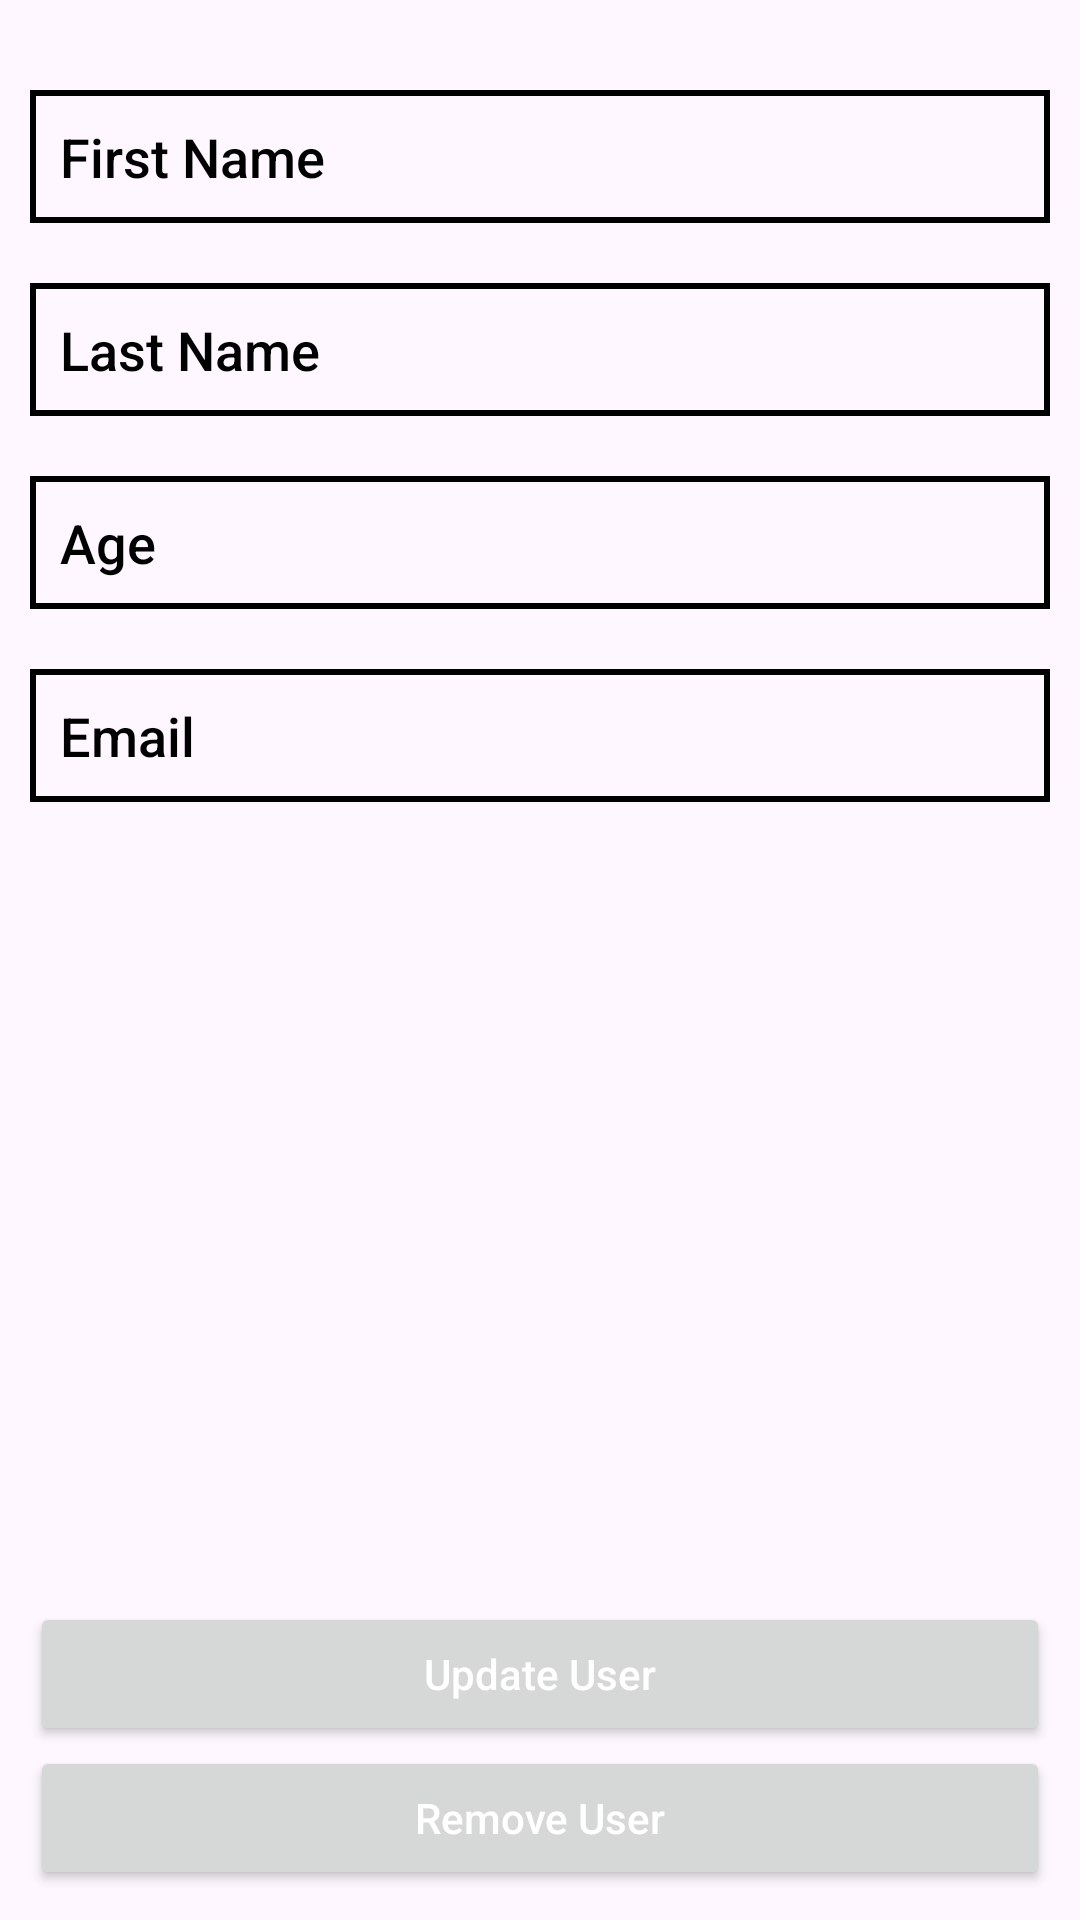

Android layout source for this screen:
<!-- AndroidManifest.xml: application theme Theme.AddRemoveUser -->
<!-- res/layout/activity_update_remove.xml -->
<?xml version="1.0" encoding="utf-8"?>
<androidx.constraintlayout.widget.ConstraintLayout xmlns:android="http://schemas.android.com/apk/res/android"
    xmlns:app="http://schemas.android.com/apk/res-auto"
    xmlns:tools="http://schemas.android.com/tools"
    android:layout_width="match_parent"
    android:layout_height="match_parent"
    android:padding="10dp"
    android:background="@drawable/first_bg"
    tools:context=".RemoveUpdateActivity">

    <androidx.appcompat.widget.AppCompatEditText
        android:id="@+id/edFirstName"
        android:layout_width="match_parent"
        android:layout_height="wrap_content"
        android:layout_marginTop="20dp"
        android:textColor="@color/black"
        android:fontFamily="sans-serif-medium"
        android:background="@drawable/ed_corner"
        android:hint="@string/first_name"
        android:padding="10dp"
        android:textColorHint="@color/black"
        app:layout_constraintStart_toStartOf="parent"
        app:layout_constraintTop_toTopOf="parent" />

    <androidx.appcompat.widget.AppCompatEditText
        android:id="@+id/edLastName"
        android:layout_width="match_parent"
        android:layout_height="wrap_content"
        android:layout_marginTop="20dp"
        android:background="@drawable/ed_corner"
        android:hint="@string/last_name"
        android:textColor="@color/black"
        android:fontFamily="sans-serif-medium"
        android:padding="10dp"
        android:textColorHint="@color/black"
        app:layout_constraintStart_toStartOf="parent"
        app:layout_constraintTop_toBottomOf="@+id/edFirstName" />

    <androidx.appcompat.widget.AppCompatEditText
        android:id="@+id/edAge"
        android:layout_width="match_parent"
        android:layout_height="wrap_content"
        android:layout_marginTop="20dp"
        android:background="@drawable/ed_corner"
        android:textColor="@color/black"
        android:inputType="number"
        android:maxLength="2"
        android:fontFamily="sans-serif-medium"
        android:hint="@string/age"
        android:padding="10dp"
        android:textColorHint="@color/black"
        app:layout_constraintStart_toStartOf="parent"
        app:layout_constraintTop_toBottomOf="@+id/edLastName" />

    <androidx.appcompat.widget.AppCompatEditText
        android:id="@+id/edEmail"
        android:layout_width="match_parent"
        android:layout_height="wrap_content"
        android:layout_marginTop="20dp"
        android:background="@drawable/ed_corner"
        android:textColor="@color/black"
        android:fontFamily="sans-serif-medium"
        android:hint="@string/email"
        android:padding="10dp"
        android:textColorHint="@color/black"
        app:layout_constraintStart_toStartOf="parent"
        app:layout_constraintTop_toBottomOf="@+id/edAge" />

    <androidx.appcompat.widget.AppCompatButton
        android:id="@+id/btnUpdateUser"
        android:layout_width="match_parent"
        android:layout_height="wrap_content"
        android:text="@string/update_user"
        android:textAllCaps="false"
        android:textColor="@color/white"
        android:fontFamily="sans-serif-medium"
        app:layout_constraintBottom_toTopOf="@+id/btnRemoveUser"
        app:layout_constraintEnd_toEndOf="parent"
        app:layout_constraintStart_toStartOf="parent" />

    <androidx.appcompat.widget.AppCompatButton
        android:id="@+id/btnRemoveUser"
        android:layout_width="match_parent"
        android:layout_height="wrap_content"
        android:text="@string/remove_user"
        android:textAllCaps="false"
        android:textColor="@color/white"
        android:fontFamily="sans-serif-medium"
        app:layout_constraintBottom_toBottomOf="parent"
        app:layout_constraintEnd_toEndOf="parent"
        app:layout_constraintStart_toStartOf="parent" />



</androidx.constraintlayout.widget.ConstraintLayout>
<!-- resources referenced by this layout -->
<resources>
  <color name="black">#FF000000</color>
  <color name="white">#FFFFFFFF</color>
  <!-- drawable ed_corner (drawable) -->
  <?xml version="1.0" encoding="utf-8"?>
  <selector xmlns:android="http://schemas.android.com/apk/res/android">
      <item android:right="2dp" android:left="2dp" android:top="2dp" android:bottom="2dp">
          <shape android:shape="rectangle">
              <stroke android:color="#000000" android:width="2dp"/>
              <solid android:color="#00FFFFFF"/>
          </shape>
      </item>
  </selector>
  <string name="age">Age</string>
  <string name="email">Email</string>
  <string name="first_name">First Name</string>
  <string name="last_name">Last Name</string>
  <string name="remove_user">Remove User</string>
  <string name="update_user">Update User</string>
  <style name="Theme.AddRemoveUser" parent="Base.Theme.AddRemoveUser" />
  <style name="Base.Theme.AddRemoveUser" parent="Theme.Material3.DayNight.NoActionBar">
          
          
      </style>
</resources>
